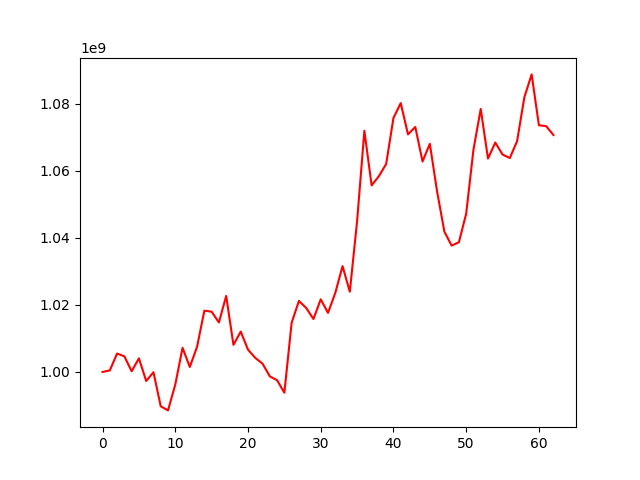

Data behind this chart, as committed beside it:
, 0
0, 1000000000
1, 1000470099
2, 1005505387
3, 1004660324
4, 1000220458
5, 1004065875
6, 997315046
7, 999927091
8, 989771428
9, 988540834
10, 996243766
11, 1007202297
12, 1001494366
13, 1007545457
14, 1018295498
15, 1017982113
16, 1014769659
17, 1022686959
18, 1008094703
19, 1012057510
20, 1006663330
21, 1004205589
22, 1002479556
23, 998685874
24, 997539656
25, 993811455
26, 1014674006
27, 1021189767
28, 1019107093
29, 1015805419
30, 1021682548
31, 1017622856
32, 1023579266
33, 1031586955
34, 1023945854
35, 1044967593
36, 1071955572
37, 1055660853
38, 1058417656
39, 1062057950
40, 1075777111
41, 1080215516
42, 1070874940
43, 1073090125
44, 1062799536
45, 1068059679
46, 1053847705
47, 1041876214
48, 1037700091
49, 1038718573
50, 1047233173
51, 1066318629
52, 1078454281
53, 1063654600
54, 1068449801
55, 1064859728
56, 1063824294
57, 1068856023
58, 1081955252
59, 1088771346
... 3 more rows
